The GitHub repository FloHab/SchereSteinPapier contains a labelled image folder "SchereSteinPapier" with 3 categories: papier, schere, stein. Examples follow, each with its label.

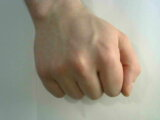
Label: stein

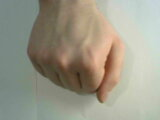
Label: stein

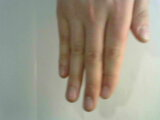
Label: papier

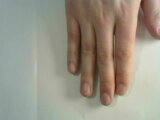
Label: papier

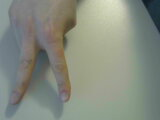
Label: schere

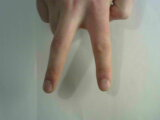
Label: schere
